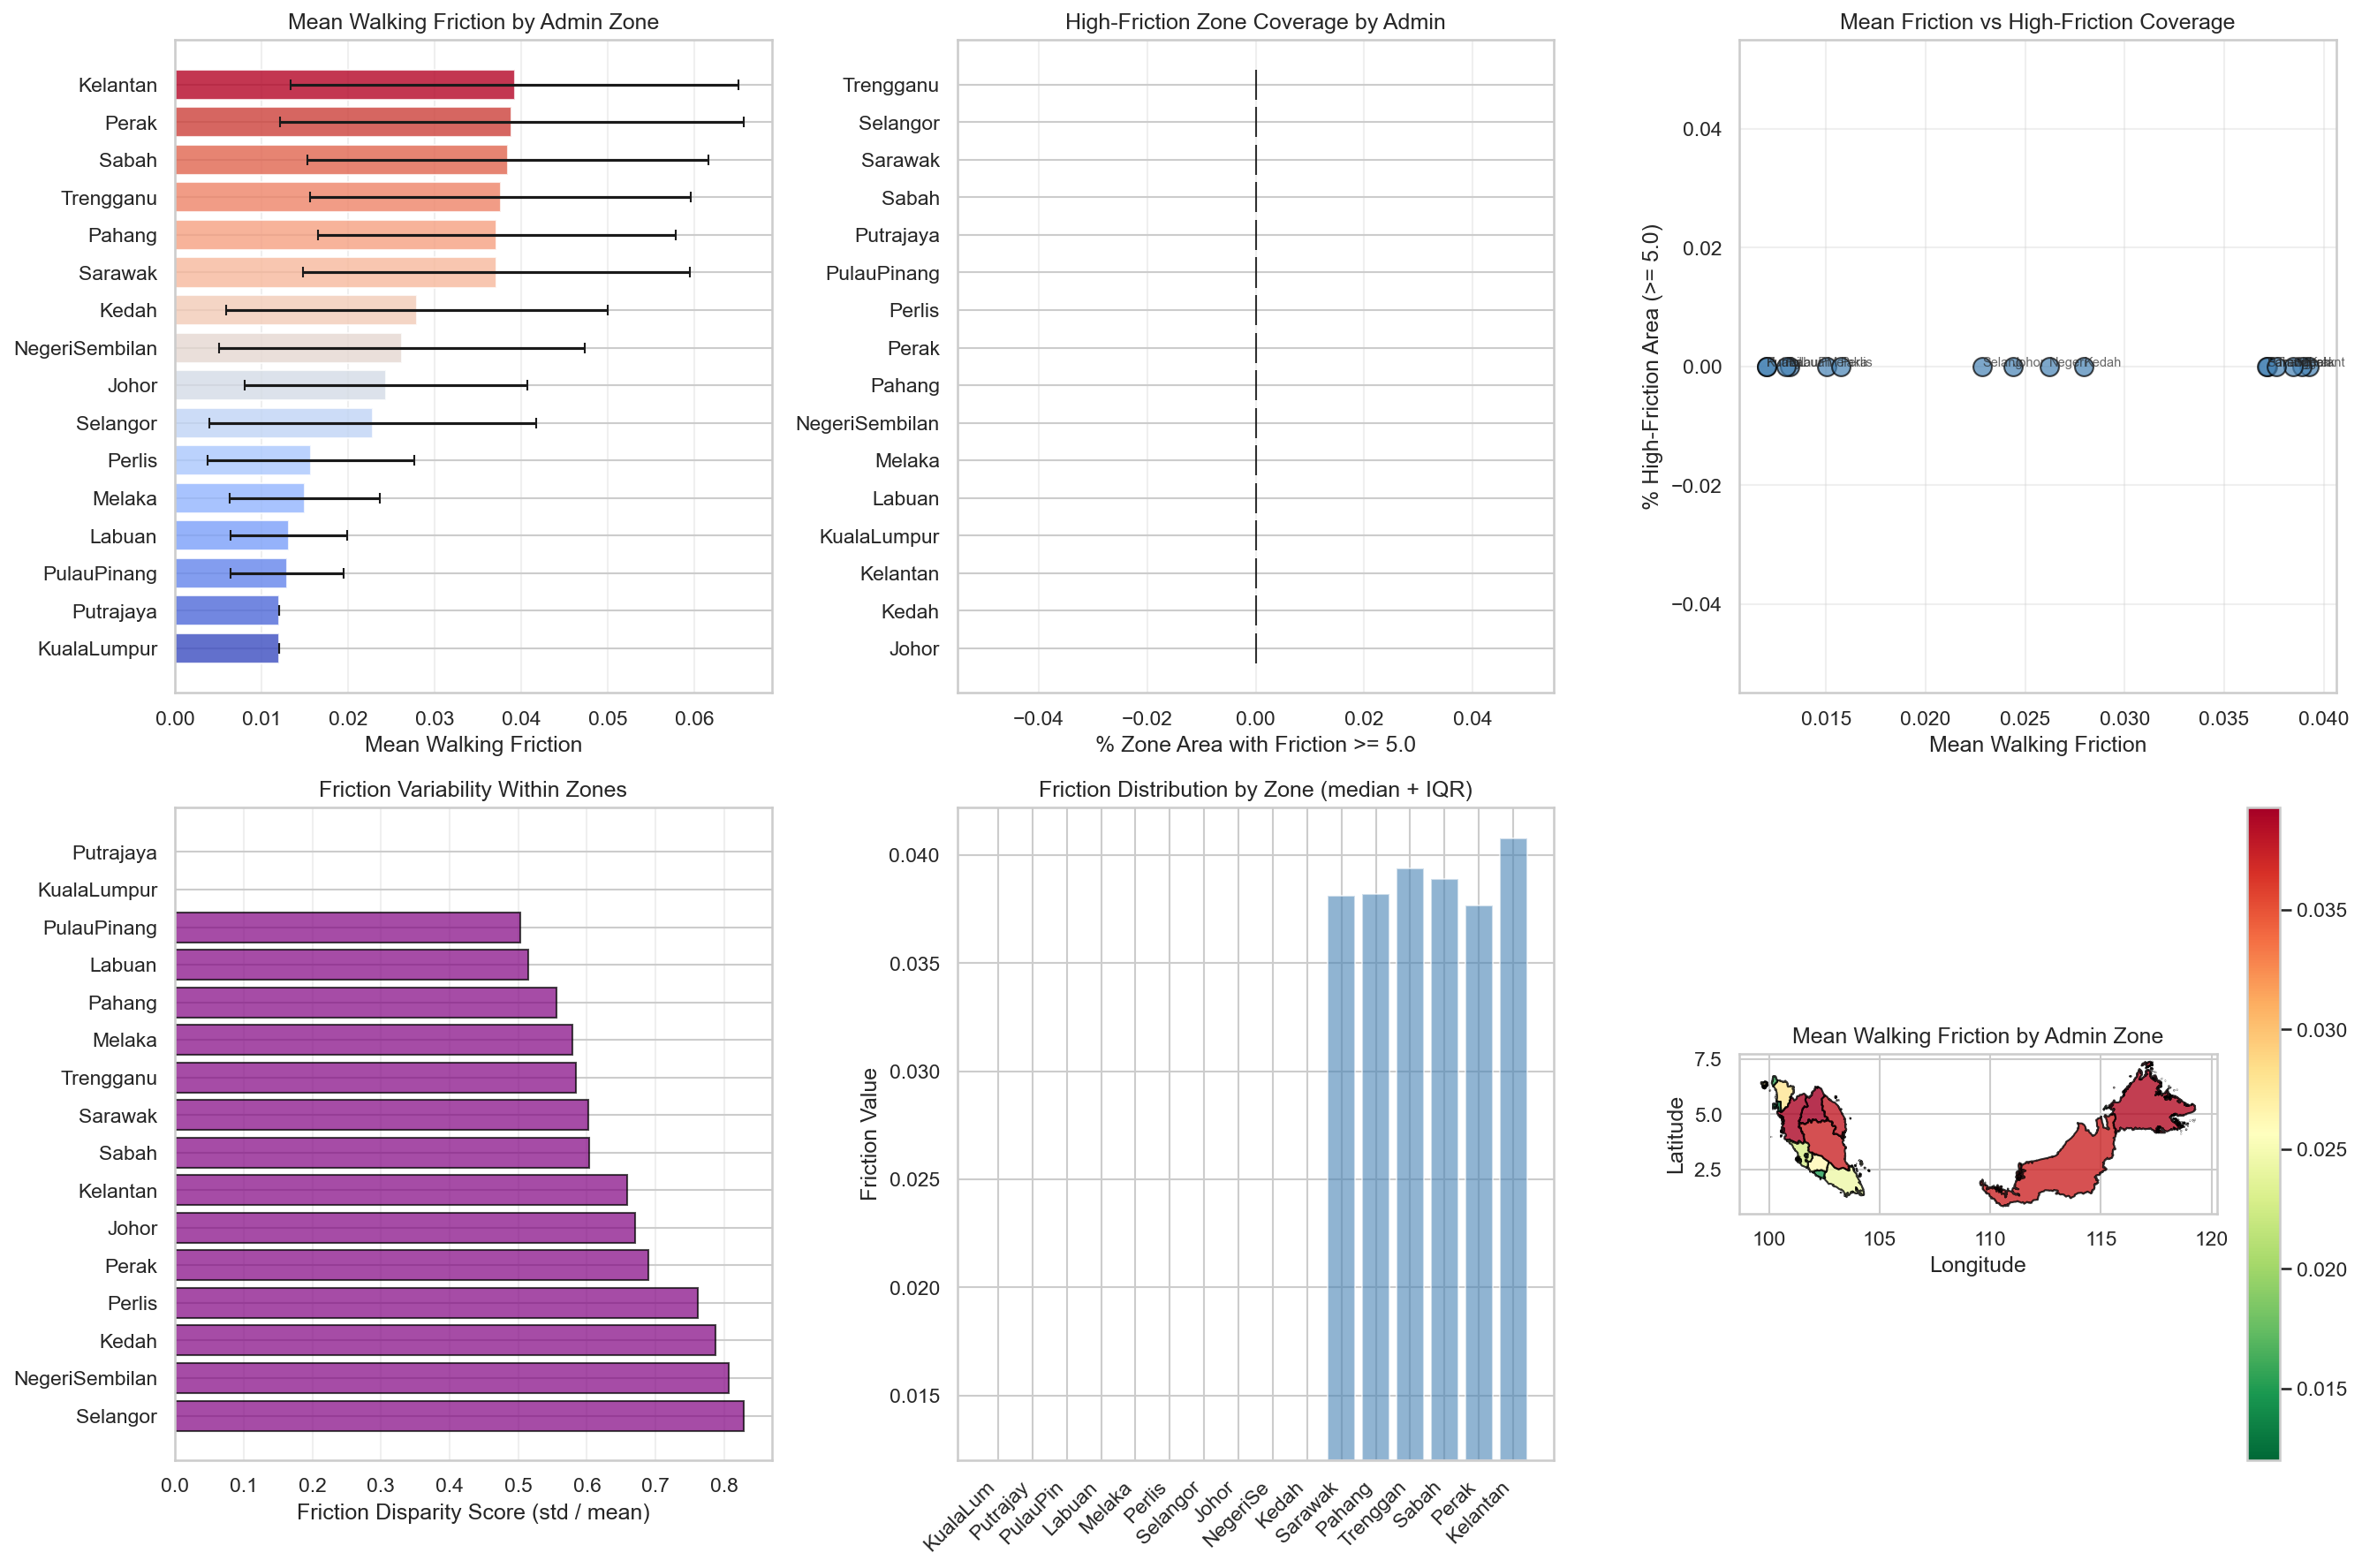

Source data for this figure (header and first rows):
admin_zone, n_pixels, mean_friction, median_friction, std_friction, min_friction, max_friction, p25_friction, p75_friction, p90_friction, high_friction_pct, very_high_friction_pct, low_friction_pct, area_km2, disparity_score, accessibility_deficit
Johor, 22381, 0.02437, 0.012, 0.01634, 0.012, 0.1229, 0.012, 0.03787, 0.044, 0.0, 0.0, 100.0, 1.5539790999999986e-06, 0.6702, 0.0
Kedah, 11197, 0.02796, 0.012, 0.02202, 0.012, 0.1229, 0.012, 0.04527, 0.06, 0.0, 0.0, 100.0, 7.772886599999999e-07, 0.7875, 0.0
Kelantan, 17771, 0.03927, 0.04078, 0.02587, 0.012, 0.1229, 0.012, 0.05469, 0.07346, 0.0, 0.0, 100.0, 1.2343570850000018e-06, 0.6588, 0.0
KualaLumpur, 322, 0.012, 0.012, 9.313225746154785e-10, 0.012, 0.012, 0.012, 0.012, 0.012, 0.0, 0.0, 100.0, 2.2144579999999768e-08, 7.761020785333036e-08, 0.0
Labuan, 106, 0.01315, 0.012, 0.006771, 0.012, 0.06, 0.012, 0.012, 0.012, 0.0, 0.0, 100.0, 7.3967000000000855e-09, 0.5151, 0.0
Melaka, 1940, 0.01502, 0.012, 0.008699, 0.012, 0.07061, 0.012, 0.012, 0.0196, 0.0, 0.0, 100.0, 1.344863200000004e-07, 0.5791, 0.0
NegeriSembilan, 7809, 0.02621, 0.012, 0.02113, 0.012, 0.1229, 0.012, 0.03839, 0.06, 0.0, 0.0, 100.0, 5.422389750000012e-07, 0.8062, 0.0
Pahang, 42031, 0.03716, 0.03822, 0.02066, 0.012, 0.1229, 0.012, 0.04696, 0.06258, 0.0, 0.0, 100.0, 2.918742175000003e-06, 0.5559, 0.0
Perak, 24555, 0.03889, 0.03768, 0.0268, 0.012, 0.1229, 0.012, 0.05904, 0.07515, 0.0, 0.0, 100.0, 1.7047110699999988e-06, 0.6891, 0.0
Perlis, 967, 0.01571, 0.012, 0.01197, 0.012, 0.08774, 0.012, 0.012, 0.01944, 0.0, 0.0, 100.0, 6.735823000000037e-08, 0.7618, 0.0
PulauPinang, 1237, 0.01297, 0.012, 0.006526, 0.012, 0.08435, 0.012, 0.012, 0.012, 0.0, 0.0, 100.0, 8.603343999999921e-08, 0.503, 0.0
Putrajaya, 73, 0.012, 0.012, 9.313225746154785e-10, 0.012, 0.012, 0.012, 0.012, 0.012, 0.0, 0.0, 100.0, 5.021069999999615e-09, 7.761020785333036e-08, 0.0
Sabah, 86810, 0.03848, 0.03889, 0.02319, 0.012, 0.1229, 0.012, 0.05223, 0.06769, 0.0, 0.0, 100.0, 6.030245934999977e-06, 0.6028, 0.0
Sarawak, 144892, 0.03713, 0.0381, 0.02235, 0.012, 0.1229, 0.012, 0.04896, 0.06538, 0.0, 0.0, 100.0, 1.006900481999998e-05, 0.6021, 0.0
Selangor, 9158, 0.02286, 0.012, 0.01892, 0.012, 0.1229, 0.012, 0.037, 0.04948, 0.0, 0.0, 100.0, 6.36734964999999e-07, 0.8279, 0.0
Trengganu, 15149, 0.03761, 0.0394, 0.02197, 0.012, 0.1229, 0.012, 0.05146, 0.06536, 0.0, 0.0, 100.0, 1.0508450849999965e-06, 0.5841, 0.0
